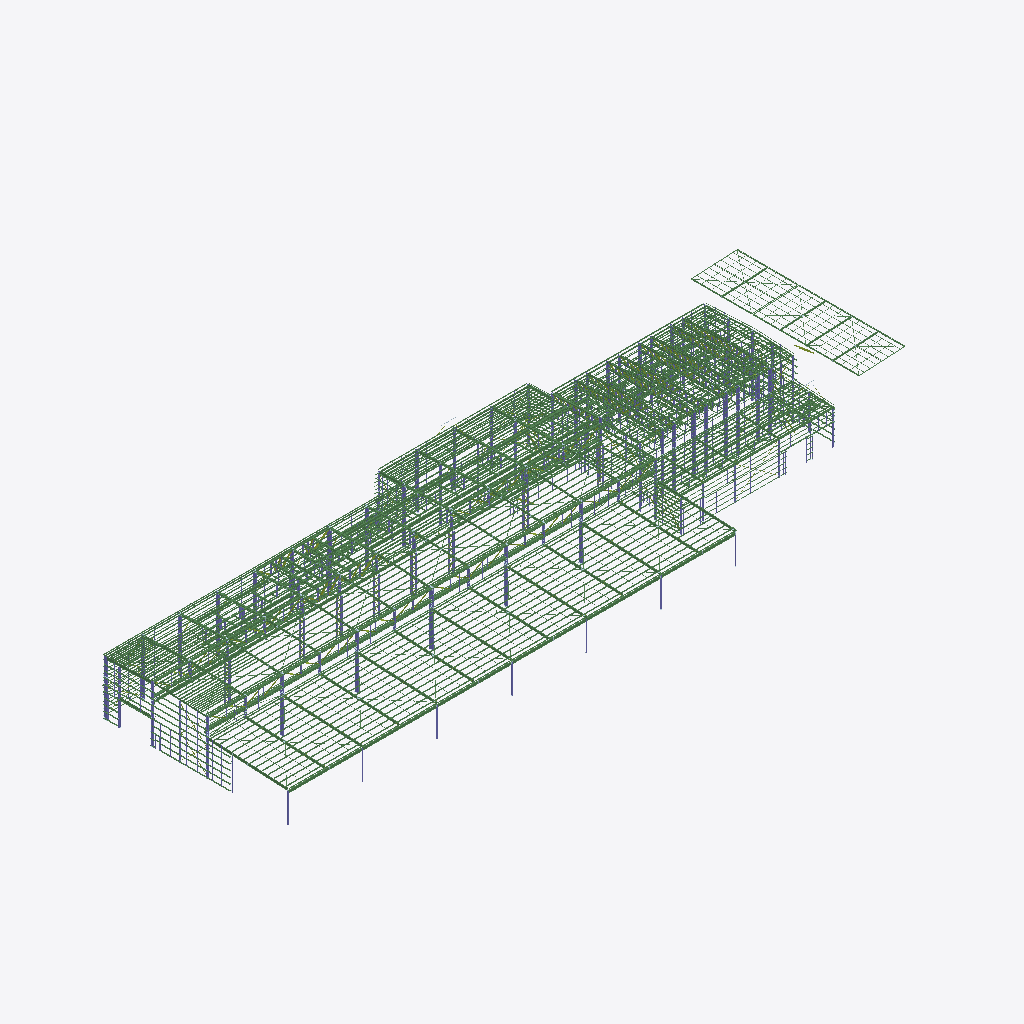
Isometric view of an IFC building model (IFC-SPF (STEP), schema IFC4, length unit millimetre), seen from the south-west, elements coloured by IFC class (only those large enough to see are counted): 364 beams (green), 36 columns (violet).
Extent 175.2 m × 62.4 m × 18.0 m (x, y, z). Storeys (1): Unknown at 0.00 m. Elements (12226): 5880 IfcPlate, 4104 IfcBeam, 1491 IfcColumn, 751 IfcMember.

HEADER;
FILE_DESCRIPTION(('ViewDefinition [ReferenceView_V1.2]','ExchangeRequirement [Structural]','Option[Flat wide beams as plates:Off]','Option[Location by:Global]','Option[Locations from Organizer:Off]','Option[Layer:UDA[ByEntity]]','Option[Object coloring:ByClass]','Option[Export All:On]','Option[Export Pours:Off]'),'2;1');
FILE_NAME('plant_MODEL.ifc','2026-11-16T07:05:01',(''),(''),'Tekla structures 2024','IFC Export version Mar 12 2024','IFC4 test model');
FILE_SCHEMA(('IFC4'));
ENDSEC;
DATA;
#29=IFCPROJECT('1WPI336_P0tfoRmdIpMq_A',$,'Project Name',$,$,$,$,(#28),#22);
#32=IFCSITE('2Em0Jbso53meD3UrGbECTe',$,'Unknown',$,$,#30,$,$,.ELEMENT.,$,$,$,$,#31);
#35=IFCBUILDING('1Ef5QRJPj4dOmoV4KrMMlI',$,'Unknown',$,$,#34,$,$,.ELEMENT.,$,$,#31);
#38=IFCBUILDINGSTOREY('04nzxSu3vBygFDUmGjMfde',$,'Unknown',$,$,#37,$,$,.ELEMENT.,0.0);
#44206=IFCBEAM('3MLiTJPR1B8vqfPa6vQjHV',$,'EDGE BEAM','UB610*125',$,#44201,#44205,'300PLUS',.NOTDEFINED.);
#44254=IFCBEAM('0xOHvfbZz1Eumhonhhtowj',$,'EDGE BEAM','UB610*125',$,#44249,#44253,'300PLUS',.NOTDEFINED.);
#44190=IFCBEAM('0a7ZKy1DfEy8jpjjE6tb8q',$,'EDGE BEAM','UB610*125',$,#44181,#44189,'300PLUS',.NOTDEFINED.);
#44222=IFCBEAM('0lQpfbxlL3tfTkLVlppa4_',$,'EDGE BEAM','UB610*125',$,#44217,#44221,'300PLUS',.NOTDEFINED.);
#44238=IFCBEAM('3DWoljckn6mOGCAdlH7sS1',$,'EDGE BEAM','UB610*125',$,#44233,#44237,'300PLUS',.NOTDEFINED.);
#44270=IFCBEAM('2QquG0X6H2nOca83Qz5Gop',$,'EDGE BEAM','UB610*125',$,#44265,#44269,'300PLUS',.NOTDEFINED.);
#17879=IFCCOLUMN('1eL7azCiPDTv48ij8piAb2',$,'COLUMN','WB800*146',$,#17874,#17878,'300PLUS',.NOTDEFINED.);
#27912=IFCBEAM('3UVrqNGbX2PuIYGPbLNH3y',$,'TRUSS CHORD','UB530*92',$,#27903,#27911,'300PLUS',.NOTDEFINED.);
#44108=IFCBEAM('1T81XjIjjFUAl7ZAw368v8',$,'RAFTER','UB610*101',$,#44099,#44107,'300PLUS',.NOTDEFINED.);
#43510=IFCBEAM('0gCGxmlPrA_PYFakiwFcC6',$,'MONORAIL SUPPORT BEAM','UB610*125',$,#43505,#43509,'300PLUS',.NOTDEFINED.);
#43630=IFCBEAM('2kGsF_zwDAjRN_8FFuKPlF',$,'MONORAIL SUPPORT BEAM','UB610*125',$,#43625,#43629,'300PLUS',.NOTDEFINED.);
#43558=IFCBEAM('3R1AfiP$D5wBiJN89tClsf',$,'MONORAIL SUPPORT BEAM','UB610*125',$,#43553,#43557,'300PLUS',.NOTDEFINED.);
#43534=IFCBEAM('0xOHB9$618ggY99rgtwFpK',$,'MONORAIL SUPPORT BEAM','UB610*125',$,#43529,#43533,'300PLUS',.NOTDEFINED.);
#43582=IFCBEAM('3J9zeWKWX8leUE3KQTxJlc',$,'MONORAIL SUPPORT BEAM','UB610*125',$,#43577,#43581,'300PLUS',.NOTDEFINED.);
#43606=IFCBEAM('1yhjCnHJjDM8PrUxv_djrw',$,'MONORAIL SUPPORT BEAM','UB610*125',$,#43601,#43605,'300PLUS',.NOTDEFINED.);
#43486=IFCBEAM('3nFG9H0nP6vxFODhsCiWpf',$,'MONORAIL SUPPORT BEAM','UB610*125',$,#43477,#43485,'300PLUS',.NOTDEFINED.);
#44198=IFCBEAM('10rnTAjTTFQ9fY$ScNJMRB',$,'EDGE BEAM','UB610*125',$,#44193,#44197,'300PLUS',.NOTDEFINED.);
#44246=IFCBEAM('0biHTjni56fxfoDrJiI$dc',$,'EDGE BEAM','UB610*125',$,#44241,#44245,'300PLUS',.NOTDEFINED.);
#44178=IFCBEAM('1usGTXV8r2kRwgr3l_0XpR',$,'EDGE BEAM','UB610*125',$,#44169,#44177,'300PLUS',.NOTDEFINED.);
#44230=IFCBEAM('1$viws$LvD08c2V6lQMOEc',$,'EDGE BEAM','UB610*125',$,#44225,#44229,'300PLUS',.NOTDEFINED.);
#44262=IFCBEAM('1Vmp36GdHBqAB2X$ySr7vO',$,'EDGE BEAM','UB610*125',$,#44257,#44261,'300PLUS',.NOTDEFINED.);
#44214=IFCBEAM('3hH9d_wDP8ufLiGhcypwdT',$,'EDGE BEAM','UB610*125',$,#44209,#44213,'300PLUS',.NOTDEFINED.);
#17302=IFCCOLUMN('2WVThGx$P9nO4EJoa_nkBV',$,'COLUMN','WB800*146',$,#17296,#17301,'300PLUS',.NOTDEFINED.);
#18087=IFCCOLUMN('1hkiZuC9L2EwyupPfeKNnF',$,'COLUMN','WB800*146',$,#18082,#18086,'300PLUS',.NOTDEFINED.);
#17771=IFCCOLUMN('1GCRiTLKv3$Aq8sLfGDIMX',$,'COLUMN','WB800*146',$,#17766,#17770,'300PLUS',.NOTDEFINED.);
#17983=IFCCOLUMN('1UiTjWAYj8TBigQaddH4bd',$,'COLUMN','WB800*146',$,#17978,#17982,'300PLUS',.NOTDEFINED.);
#27898=IFCBEAM('0wUILjdSH2me6Vi50xE2JL',$,'TRUSS CHORD','UB530*92',$,#27893,#27897,'300PLUS',.NOTDEFINED.);
#442=IFCBEAM('0ZnMqqJIL4NOHCh$UN5gwr',$,'MONORAIL SUPPORT BEAM','WC400*270',$,#437,#441,'300PLUS',.NOTDEFINED.);
#27189=IFCBEAM('0$IpaDMR5EpAXrDTN2gjQ8',$,'TRUSS CHORD','UB610*101',$,#27184,#27188,'300PLUS',.NOTDEFINED.);
#27647=IFCBEAM('0kD5OSBvb5Zx33YKJYnp4X',$,'TRUSS CHORD','UB530*92',$,#27642,#27646,'300PLUS',.NOTDEFINED.);
#27655=IFCBEAM('10syKRJHv9M8hPhCIvTKe_',$,'TRUSS CHORD','UB530*92',$,#27650,#27654,'300PLUS',.NOTDEFINED.);
#27803=IFCBEAM('1DlkJhI15BWBHwFzJTZbxK',$,'TRUSS CHORD','UB530*92',$,#27798,#27802,'300PLUS',.NOTDEFINED.);
#27819=IFCBEAM('1vzYIJXrH7LR_iLHJPH$78',$,'TRUSS CHORD','UB530*92',$,#27814,#27818,'300PLUS',.NOTDEFINED.);
#27568=IFCBEAM('0ytYSvPaX3vx4vE7qCFuod',$,'TRUSS CHORD','UB530*92',$,#27563,#27567,'300PLUS',.NOTDEFINED.);
#17855=IFCBEAM('0GeLqGuyPDhO9v6zk$bXsF',$,'RAFTER','WC400*270',$,#17850,#17854,'300PLUS',.NOTDEFINED.);
#27489=IFCBEAM('1TYDkPHef7qeaQ5rUvW9Qm',$,'TRUSS CHORD','UB530*92',$,#27483,#27488,'300PLUS',.NOTDEFINED.);
#27497=IFCBEAM('1SxmNNWfHEY9haQqwlH9Y4',$,'TRUSS CHORD','UB530*92',$,#27492,#27496,'300PLUS',.NOTDEFINED.);
#27560=IFCBEAM('3bsJiJdIrF$xS_DP6_pmew',$,'TRUSS CHORD','UB530*92',$,#27555,#27559,'300PLUS',.NOTDEFINED.);
#27576=IFCBEAM('2GiWfIFgz9r95F3QP1m$zw',$,'TRUSS CHORD','UB530*92',$,#27571,#27575,'300PLUS',.NOTDEFINED.);
#27726=IFCBEAM('1smEBDfTzBnuBo7OkSFKQK',$,'TRUSS CHORD','UB530*92',$,#27721,#27725,'300PLUS',.NOTDEFINED.);
#27734=IFCBEAM('0eifhqduf3rB2H$L2itTdE',$,'TRUSS CHORD','UB530*92',$,#27729,#27733,'300PLUS',.NOTDEFINED.);
#27811=IFCBEAM('1InogNQY582Bsx4NkzWo8$',$,'TRUSS CHORD','UB530*92',$,#27806,#27810,'300PLUS',.NOTDEFINED.);
#27890=IFCBEAM('0TRRtItI94lAghBw2EZFyu',$,'TRUSS CHORD','UB530*92',$,#27885,#27889,'300PLUS',.NOTDEFINED.);
#17747=IFCBEAM('3W1daXLcXBgx5v_k$4mR8e',$,'RAFTER','WC400*270',$,#17738,#17746,'300PLUS',.NOTDEFINED.);
#17807=IFCBEAM('2kEB8Uw812zeVznQ7f5qoF',$,'RAFTER','WC400*270',$,#17802,#17806,'300PLUS',.NOTDEFINED.);
#17911=IFCBEAM('1Sp4GavTH4FvPEuSAmEGPB',$,'RAFTER','WC400*270',$,#17906,#17910,'300PLUS',.NOTDEFINED.);
#27710=IFCBEAM('1tzHPXqw56WxWb20l9046t',$,'TRUSS CHORD','UB530*92',$,#27705,#27709,'300PLUS',.NOTDEFINED.);
#27718=IFCBEAM('2rtGcTSnj4UQ$Hnvz_LNZr',$,'TRUSS CHORD','UB530*92',$,#27713,#27717,'300PLUS',.NOTDEFINED.);
#17559=IFCBEAM('17SIUWwmb5k8j4LaIsICNj',$,'RAFTER','WC400*270',$,#17550,#17558,'300PLUS',.NOTDEFINED.);
#17658=IFCCOLUMN('2F4GG50U14ZPtAKW8dGwoX',$,'COLUMN','WB800*146',$,#17653,#17657,'300PLUS',.NOTDEFINED.);
#18015=IFCBEAM('39jTudpYfBUeoothE0paxv',$,'RAFTER','WC400*270',$,#18010,#18014,'300PLUS',.NOTDEFINED.);
#27117=IFCBEAM('1SHj_ny355QQWk5Bmu57oi',$,'TRUSS CHORD','UB610*101',$,#27112,#27116,'300PLUS',.NOTDEFINED.);
#27275=IFCBEAM('0vEkF7OET75gSxPRS0Dop6',$,'TRUSS CHORD','UB610*101',$,#27270,#27274,'300PLUS',.NOTDEFINED.);
#27795=IFCBEAM('3vqNPKc255egH9B09SAeo4',$,'TRUSS CHORD','UB530*92',$,#27790,#27794,'300PLUS',.NOTDEFINED.);
#17630=IFCBEAM('3haYvtUVPFxhum8tpdVh1t',$,'RAFTER','WC400*270',$,#17625,#17629,'300PLUS',.NOTDEFINED.);
#17702=IFCBEAM('2Gerko5HD9q9zVnSe3ZlD0',$,'RAFTER','WC400*270',$,#17697,#17701,'300PLUS',.NOTDEFINED.);
#27631=IFCBEAM('2OOwBpAJ50LxSRC8JAiEKZ',$,'TRUSS CHORD','UB530*92',$,#27626,#27630,'300PLUS',.NOTDEFINED.);
#17278=IFCCOLUMN('2w1nlnsmr3UR_1lZ5vq4jm',$,'COLUMN','UB460*67',$,#17273,#17277,'300PLUS',.NOTDEFINED.);
#27552=IFCBEAM('12SfU1tkzA4PCEOKi8Jjyc',$,'TRUSS CHORD','UB530*92',$,#27547,#27551,'300PLUS',.NOTDEFINED.);
#27639=IFCBEAM('1vb45oJGHBvBNyayN_kkKc',$,'TRUSS CHORD','UB530*92',$,#27634,#27638,'300PLUS',.NOTDEFINED.);
#43590=IFCBEAM('3fKdl_7yjCgfrNnmgZ3Ipw',$,'MONORAIL SUPPORT BEAM','UB610*125',$,#43585,#43589,'300PLUS',.NOTDEFINED.);
#44057=IFCBEAM('3CQ6Sb2Vj2CPaxp6M_DcXf',$,'RAFTER','UB530*82',$,#44052,#44056,'300PLUS',.NOTDEFINED.);
#5243=IFCBEAM('0m2qNwFHH6h80ueD7y7OG0',$,'RAFTER','UB530*82',$,#5238,#5242,'300PLUS',.NOTDEFINED.);
#17959=IFCBEAM('32xOnUUzz6EAdzOVzk6pdj',$,'RAFTER','WC400*270',$,#17954,#17958,'300PLUS',.NOTDEFINED.);
#27109=IFCBEAM('3td0FQ58n37O4WQxAEagsz',$,'TRUSS CHORD','UB610*101',$,#27100,#27108,'300PLUS',.NOTDEFINED.);
#27197=IFCBEAM('0VYVYmlAv7IhErKZEb$3gW',$,'TRUSS CHORD','UB610*101',$,#27192,#27196,'300PLUS',.NOTDEFINED.);
#27874=IFCBEAM('2LvWNi1lj9qPymj1fg74F8',$,'TRUSS CHORD','UB530*92',$,#27869,#27873,'300PLUS',.NOTDEFINED.);
#43518=IFCBEAM('2VflzO$Gj76834Hwgq77S5',$,'MONORAIL SUPPORT BEAM','UB610*125',$,#43513,#43517,'300PLUS',.NOTDEFINED.);
#43542=IFCBEAM('2aqdiO4zL6KgOgLCjgOnQ5',$,'MONORAIL SUPPORT BEAM','UB610*125',$,#43537,#43541,'300PLUS',.NOTDEFINED.);
#43566=IFCBEAM('0lRztsEGr0O9ZaFqIipPDc',$,'MONORAIL SUPPORT BEAM','UB610*125',$,#43561,#43565,'300PLUS',.NOTDEFINED.);
#43614=IFCBEAM('2zvd9elVr5vRZaqdTeStgk',$,'MONORAIL SUPPORT BEAM','UB610*125',$,#43609,#43613,'300PLUS',.NOTDEFINED.);
#5291=IFCBEAM('1nLOUwAGL06e$ITfnH$4qW',$,'RAFTER','UB530*82',$,#5286,#5290,'300PLUS',.NOTDEFINED.);
#43494=IFCBEAM('21ALrto7TDYvi3oZW_rEON',$,'MONORAIL SUPPORT BEAM','UB610*125',$,#43489,#43493,'300PLUS',.NOTDEFINED.);
#43638=IFCBEAM('2ft9IYUWn0vvNuEvZKvwvM',$,'MONORAIL SUPPORT BEAM','UB610*125',$,#43633,#43637,'300PLUS',.NOTDEFINED.);
#426=IFCBEAM('2HCRiYpwnDgRzMDsz2q8KT',$,'MONORAIL SUPPORT BEAM','WC400*270',$,#421,#425,'300PLUS',.NOTDEFINED.);
#5259=IFCBEAM('0LbTekVsj5YAZ1ubIXZ4hL',$,'RAFTER','UB530*82',$,#5254,#5258,'300PLUS',.NOTDEFINED.);
#27480=IFCBEAM('0AATWTwB17CuRv5l_neqXS',$,'TRUSS CHORD','UB530*92',$,#27471,#27479,'300PLUS',.NOTDEFINED.);
#5206=IFCBEAM('3KGHiLRC55jxwXPx4wM0hT',$,'RAFTER','UB530*82',$,#5194,#5205,'300PLUS',.NOTDEFINED.);
#5275=IFCBEAM('3sA5LHcXzF9wn8faqgRX5R',$,'RAFTER','UB530*82',$,#5270,#5274,'300PLUS',.NOTDEFINED.);
#5227=IFCBEAM('12l$7yTx9BYgBF6i3QQ1IS',$,'RAFTER','UB530*82',$,#5222,#5226,'300PLUS',.NOTDEFINED.);
#43703=IFCBEAM('0gB7PGBzHDVhtl3NhMDo1x',$,'RAFTER','UB530*82',$,#43694,#43702,'300PLUS',.NOTDEFINED.);
#45825=IFCBEAM('0vXfktvWP5QPWRBbDqLIB9',$,'RAFTER','UB530*82',$,#45820,#45824,'300PLUS',.NOTDEFINED.);
#44780=IFCBEAM('3aPCStYHPDGAPCFjMqZj9y',$,'RAFTER','UB530*82',$,#44775,#44779,'300PLUS',.NOTDEFINED.);
#45585=IFCBEAM('12CAwd3zr2w8_G3nIlWUxT',$,'RAFTER','UB530*82',$,#45580,#45584,'300PLUS',.NOTDEFINED.);
#45593=IFCBEAM('3aLo5YSVvFuxpaMdCVKl1S',$,'RAFTER','UB530*82',$,#45588,#45592,'300PLUS',.NOTDEFINED.);
#44447=IFCBEAM('0WDDk7c112zubrEADjgaYX',$,'RAFTER','UB530*82',$,#44438,#44446,'300PLUS',.NOTDEFINED.);
#44460=IFCBEAM('2bvDuXKO57cOMf3_rirXkO',$,'RAFTER','UB530*82',$,#44451,#44459,'300PLUS',.NOTDEFINED.);
#44788=IFCBEAM('2uhOHKRFvDkAAFlZUQIiua',$,'RAFTER','UB530*82',$,#44783,#44787,'300PLUS',.NOTDEFINED.);
#16721=IFCBEAM('3QSF2Finb7TvkfrtfDMJMD',$,'TRUSS CHORD','UC310*137',$,#16716,#16720,'300PLUS',.NOTDEFINED.);
#45193=IFCBEAM('3KUY5XqaTElemDOa0RFc47',$,'RAFTER','UB530*82',$,#45188,#45192,'300PLUS',.NOTDEFINED.);
#45833=IFCBEAM('0BJsD5yZz1gROmkmrYwDOS',$,'RAFTER','UB530*82',$,#45828,#45832,'300PLUS',.NOTDEFINED.);
#16705=IFCBEAM('2A8GjCD5bElhGHgTKA9IDg',$,'TRUSS CHORD','UC310*137',$,#16700,#16704,'300PLUS',.NOTDEFINED.);
#45201=IFCBEAM('2s$S4l3y5BShn6UhTfgfB9',$,'RAFTER','UB530*82',$,#45196,#45200,'300PLUS',.NOTDEFINED.);
#16737=IFCBEAM('2e2ThMi2T7V8XFAWLd805c',$,'TRUSS CHORD','UC310*137',$,#16732,#16736,'300PLUS',.NOTDEFINED.);
#42198=IFCBEAM('3n8UzTpx1FJ9$uOVHfY2AL',$,'RAFTER','UB360*45',$,#42193,#42197,'300PLUS',.NOTDEFINED.);
#16753=IFCBEAM('0mRj9fm1fAg87sNIOJL1LI',$,'TRUSS CHORD','UC310*137',$,#16748,#16752,'300PLUS',.NOTDEFINED.);
#27283=IFCBEAM('1KZy7Rutz7KhwtRI0iNWq3',$,'TRUSS CHORD','UB610*101',$,#27278,#27282,'300PLUS',.NOTDEFINED.);
#42190=IFCBEAM('299Hn5sRjFbh3Zr0wNKyDG',$,'RAFTER','UB360*45',$,#42181,#42189,'300PLUS',.NOTDEFINED.);
#44070=IFCBEAM('3t1hc5EbjANBZ6MKEysHvp',$,'RAFTER','UB530*82',$,#44061,#44069,'300PLUS',.NOTDEFINED.);
#5219=IFCBEAM('3dh_6oOBT5ZvpLAJ6tH3OP',$,'RAFTER','UB530*82',$,#5210,#5218,'300PLUS',.NOTDEFINED.);
#5299=IFCBEAM('2gwWmg9xvFQuCSDr0inDcI',$,'RAFTER','UB530*82',$,#5294,#5298,'300PLUS',.NOTDEFINED.);
#18168=IFCCOLUMN('3KoTVc$FX9UxhIFQIPcsf0',$,'COLUMN','WB800*146',$,#18163,#18167,'300PLUS',.NOTDEFINED.);
#42206=IFCBEAM('1PclCZqfP6weKZouxjDwEN',$,'RAFTER','UB360*45',$,#42201,#42205,'300PLUS',.NOTDEFINED.);
#42214=IFCBEAM('1D412bAOrAQOqwZaXbT06U',$,'RAFTER','UB360*45',$,#42209,#42213,'300PLUS',.NOTDEFINED.);
#18063=IFCBEAM('1F5R_WOuT36RVkqBJXHUzy',$,'RAFTER','WC400*270',$,#18058,#18062,'300PLUS',.NOTDEFINED.);
#43466=IFCBEAM('0KuBRRZk58detEti4eYwbo',$,'MONORAIL SUPPORT BEAM','UB610*125',$,#43461,#43465,'300PLUS',.NOTDEFINED.);
#5251=IFCBEAM('0mcYu_tmz3AufSG4kEZbgw',$,'RAFTER','UB530*82',$,#5246,#5250,'300PLUS',.NOTDEFINED.);
#5267=IFCBEAM('2h3PFIlmHDQxl10NF2uKYi',$,'RAFTER','UB530*82',$,#5262,#5266,'300PLUS',.NOTDEFINED.);
#5283=IFCBEAM('3ZOlZ9a0DCLP8SZpftPOxN',$,'RAFTER','UB530*82',$,#5278,#5282,'300PLUS',.NOTDEFINED.);
#16689=IFCBEAM('3yAANhPHn7Qfxg3zPB47Cb',$,'TRUSS CHORD','UC310*137',$,#16684,#16688,'300PLUS',.NOTDEFINED.);
#17238=IFCCOLUMN('0k$jomxa9EL9AXyYqndOB5',$,'COLUMN','UB530*92',$,#17232,#17237,'300PLUS',.NOTDEFINED.);
#43716=IFCBEAM('0R4lhMSUrFIgPMo9xQrbfA',$,'RAFTER','UB530*82',$,#43707,#43715,'300PLUS',.NOTDEFINED.);
#5235=IFCBEAM('1jjiOHxHnDcBDpX5AnDK3b',$,'RAFTER','UB530*82',$,#5230,#5234,'300PLUS',.NOTDEFINED.);
#22813=IFCBEAM('1J9yMIAtfEYv7BC5$Md$jz',$,'TRUSS CHORD','UC310*137',$,#22808,#22812,'300PLUS',.NOTDEFINED.);
#418=IFCBEAM('0QIg8yRy18kg9L19pNnUDP',$,'MONORAIL SUPPORT BEAM','WC400*270',$,#403,#417,'300PLUS',.NOTDEFINED.);
#16667=IFCBEAM('1BFyWAd0j1B8C3Wg7ouJjA',$,'TRUSS CHORD','UC310*137',$,#16655,#16666,'300PLUS',.NOTDEFINED.);
#23461=IFCBEAM('2oOR7hTPTEpA4LMMkt22sM',$,'TRUSS CHORD','UC310*137',$,#23456,#23460,'300PLUS',.NOTDEFINED.);
#16745=IFCBEAM('2x$tQskQf0sggwNGjDtTP8',$,'TRUSS CHORD','UC310*137',$,#16740,#16744,'300PLUS',.NOTDEFINED.);
#16769=IFCBEAM('2yhhXDwz5ARheufz9YBG8V',$,'TRUSS CHORD','UC310*137',$,#16764,#16768,'300PLUS',.NOTDEFINED.);
#23245=IFCBEAM('1Al8FUEmX6T8_22_Htx0SL',$,'TRUSS CHORD','UC310*137',$,#23240,#23244,'300PLUS',.NOTDEFINED.);
#44940=IFCCOLUMN('2gnezeX9L4IuVwJBqM7eD1',$,'COLUMN','UB410*54',$,#44935,#44939,'300PLUS',.NOTDEFINED.);
#22377=IFCBEAM('1SkCzG1Mj7w8klUMnG$iH5',$,'TRUSS CHORD','UC310*137',$,#22368,#22376,'300PLUS',.NOTDEFINED.);
#434=IFCBEAM('3nbFii2595n8YawER4niwd',$,'MONORAIL SUPPORT BEAM','WC400*270',$,#429,#433,'300PLUS',.NOTDEFINED.);
#16729=IFCBEAM('2329wt8jT86hMK$pbE8dHd',$,'TRUSS CHORD','UC310*137',$,#16724,#16728,'300PLUS',.NOTDEFINED.);
#16785=IFCBEAM('1jCIh8mtzA1h$t4azZazWs',$,'TRUSS CHORD','UC310*137',$,#16780,#16784,'300PLUS',.NOTDEFINED.);
#16969=IFCCOLUMN('1mjcng6lv8fvMAEuC82xIo',$,'COLUMN','UB610*125',$,#16964,#16968,'300PLUS',.NOTDEFINED.);
#18288=IFCBEAM('3G3zbcum9FBOni$msiy6an',$,'CRANE BEAM','UB610*125',$,#18283,#18287,'300PLUS',.NOTDEFINED.);
#16761=IFCBEAM('2aGBA07RbDPR_ofTUgrC7o',$,'TRUSS CHORD','UC310*137',$,#16756,#16760,'300PLUS',.NOTDEFINED.);
#16836=IFCCOLUMN('3WVLpAMEP8shWIJqlwfc4O',$,'COLUMN','UB610*125',$,#16824,#16835,'300PLUS',.NOTDEFINED.);
#18304=IFCBEAM('34UA3rRM1DSvuF2X8vT1pI',$,'CRANE BEAM','UB610*125',$,#18299,#18303,'300PLUS',.NOTDEFINED.);
#23029=IFCBEAM('2S1vhVv4z4axUI70p7F4MH',$,'TRUSS CHORD','UC310*137',$,#23024,#23028,'300PLUS',.NOTDEFINED.);
#16713=IFCBEAM('0IVw2jZgj62xEVYz0UAje5',$,'TRUSS CHORD','UC310*137',$,#16708,#16712,'300PLUS',.NOTDEFINED.);
#18320=IFCBEAM('11zNDQ5I1Cw96e611Gv8KP',$,'CRANE BEAM','UB610*125',$,#18315,#18319,'300PLUS',.NOTDEFINED.);
#18328=IFCBEAM('3M2QDjaJz2JO4UNfozHI2I',$,'CRANE BEAM','UB610*125',$,#18323,#18327,'300PLUS',.NOTDEFINED.);
#18344=IFCBEAM('0VPHJb$Kv8jRTSMEYLkftD',$,'CRANE BEAM','UB610*125',$,#18339,#18343,'300PLUS',.NOTDEFINED.);
#27882=IFCBEAM('2ZlQUXcMbA$P2rq1H2xuuN',$,'TRUSS CHORD','UB530*92',$,#27877,#27881,'300PLUS',.NOTDEFINED.);
#16905=IFCCOLUMN('0E3hMiZ5n6eA$PP1vhW$9u',$,'COLUMN','UB610*125',$,#16900,#16904,'300PLUS',.NOTDEFINED.);
#17033=IFCCOLUMN('3T_YYQr390_9i9oucRMYMW',$,'COLUMN','UB610*125',$,#17028,#17032,'300PLUS',.NOTDEFINED.);
#27126=IFCBEAM('2Pm7dwkm9E0xxNlRhLyq5J',$,'TRUSS CHORD','UB610*125',$,#27120,#27125,'300PLUS',.NOTDEFINED.);
#27299=IFCBEAM('3keOreo8P6$B4I4xInLJgH',$,'TRUSS CHORD','UB610*125',$,#27294,#27298,'300PLUS',.NOTDEFINED.);
#16681=IFCBEAM('2lQC1RylP56fYkEAXblnkI',$,'TRUSS CHORD','UC310*137',$,#16672,#16680,'300PLUS',.NOTDEFINED.);
#18336=IFCBEAM('1ZQ5VUTFf7H9QJCeNTGNZF',$,'CRANE BEAM','UB610*125',$,#18331,#18335,'300PLUS',.NOTDEFINED.);
#23253=IFCBEAM('1rWN5WyTX7ZfLP_MeGPDLY',$,'TRUSS CHORD','UC310*137',$,#23248,#23252,'300PLUS',.NOTDEFINED.);
#27134=IFCBEAM('012yTpEjz4JQfl796C3z6f',$,'TRUSS CHORD','UB610*125',$,#27129,#27133,'300PLUS',.NOTDEFINED.);
#27386=IFCBEAM('3B5IASEVTEywKwqdbUT9q0',$,'TRUSS CHORD','UB610*125',$,#27380,#27385,'300PLUS',.NOTDEFINED.);
#52574=IFCBEAM('2bv7VSrPT4sftILqmSMgPO',$,'BEAM','UB360*45',$,#52565,#52573,'300PLUS',.NOTDEFINED.);
#18296=IFCBEAM('2VJtK$OmPB5QO6YZzlybKx',$,'CRANE BEAM','UB610*125',$,#18291,#18295,'300PLUS',.NOTDEFINED.);
#22597=IFCBEAM('0UaZlwk3H4CexJwTBVnVdB',$,'TRUSS CHORD','UC310*137',$,#22592,#22596,'300PLUS',.NOTDEFINED.);
#23677=IFCBEAM('1vsLZRl6TBUggqd2Z$_2b4',$,'TRUSS CHORD','UC310*137',$,#23672,#23676,'300PLUS',.NOTDEFINED.);
#27205=IFCBEAM('0NIPHG1Cv4U8lWxL253poF',$,'TRUSS CHORD','UB610*125',$,#27200,#27204,'300PLUS',.NOTDEFINED.);
#27213=IFCBEAM('0tPC0MzB15COvke0SzImks',$,'TRUSS CHORD','UB610*125',$,#27208,#27212,'300PLUS',.NOTDEFINED.);
#27377=IFCBEAM('0j8XOtLbn6eeGxVows99dS',$,'TRUSS CHORD','UB610*125',$,#27372,#27376,'300PLUS',.NOTDEFINED.);
#27468=IFCBEAM('31V5ujUT51UxCqTR3ei_YL',$,'TRUSS CHORD','UB530*92',$,#27459,#27467,'300PLUS',.NOTDEFINED.);
#18312=IFCBEAM('3zsS8mIJf5KeS2Ohc4iaT5',$,'CRANE BEAM','UB610*125',$,#18307,#18311,'300PLUS',.NOTDEFINED.);
#18368=IFCBEAM('1H3HiIgXH4e90xhwI1CZYV',$,'CRANE BEAM','UB610*125',$,#18363,#18367,'300PLUS',.NOTDEFINED.);
#27291=IFCBEAM('0afQdDk0jFxQ66$0KZbhSe',$,'TRUSS CHORD','UB610*125',$,#27286,#27290,'300PLUS',.NOTDEFINED.);
#43826=IFCBEAM('3SWQ5kAtX4ogPdtkexvHif',$,'RAFTER','UB310*32',$,#43817,#43825,'300PLUS',.NOTDEFINED.);
#16793=IFCBEAM('2gpU2WLVX4cePIt$SAW9Ex',$,'TRUSS CHORD','UC310*137',$,#16788,#16792,'300PLUS',.NOTDEFINED.);
#16913=IFCCOLUMN('3Ka9tqo3bEKA2a84Yi26Dt',$,'COLUMN','UB610*125',$,#16908,#16912,'300PLUS',.NOTDEFINED.);
#16977=IFCCOLUMN('3uZpxgvUbBT8Jj$i0bDgU5',$,'COLUMN','UB610*125',$,#16972,#16976,'300PLUS',.NOTDEFINED.);
#18280=IFCBEAM('3vJvEPCILAHOxzEGhxe5vd',$,'CRANE BEAM','UB610*125',$,#18275,#18279,'300PLUS',.NOTDEFINED.);
#45537=IFCCOLUMN('3xyyPYD2TDreKRUW3tfTqW',$,'COLUMN','UB410*54',$,#45532,#45536,'300PLUS',.NOTDEFINED.);
#27369=IFCBEAM('1YnC0FfUX01uH5T1ehe_RO',$,'TRUSS CHORD','UB610*101',$,#27360,#27368,'300PLUS',.NOTDEFINED.);
#16777=IFCBEAM('2ZazwI2_H53fK5wOMJRNBG',$,'TRUSS CHORD','UC310*137',$,#16772,#16776,'300PLUS',.NOTDEFINED.);
#18352=IFCBEAM('2y4p0uB$f0IxaoKiJxQJbh',$,'CRANE BEAM','UB610*125',$,#18347,#18351,'300PLUS',.NOTDEFINED.);
ENDSEC;
